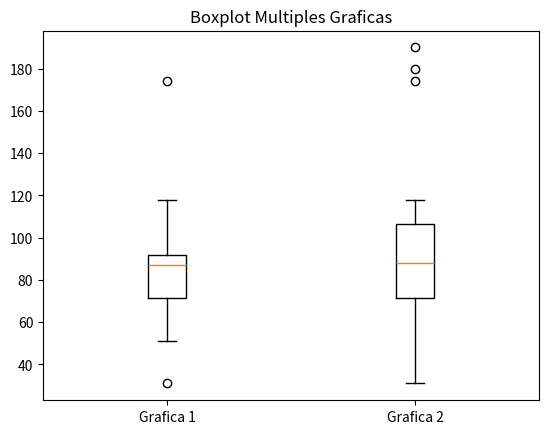

Source code (Python):

import matplotlib.pyplot as plt

datos1=[108, 31, 75, 87, 79, 88, 89, 118, 51, 89, 174, 95, 51, 70, 73]
datos2=[180, 31, 75, 190, 79, 88, 89, 118, 51, 89, 174, 95, 51, 70, 73]

datos =[datos1, datos2]

plt.boxplot(datos, labels=["Grafica 1", "Grafica 2"])

plt.title("Boxplot Multiples Graficas")
plt.show()